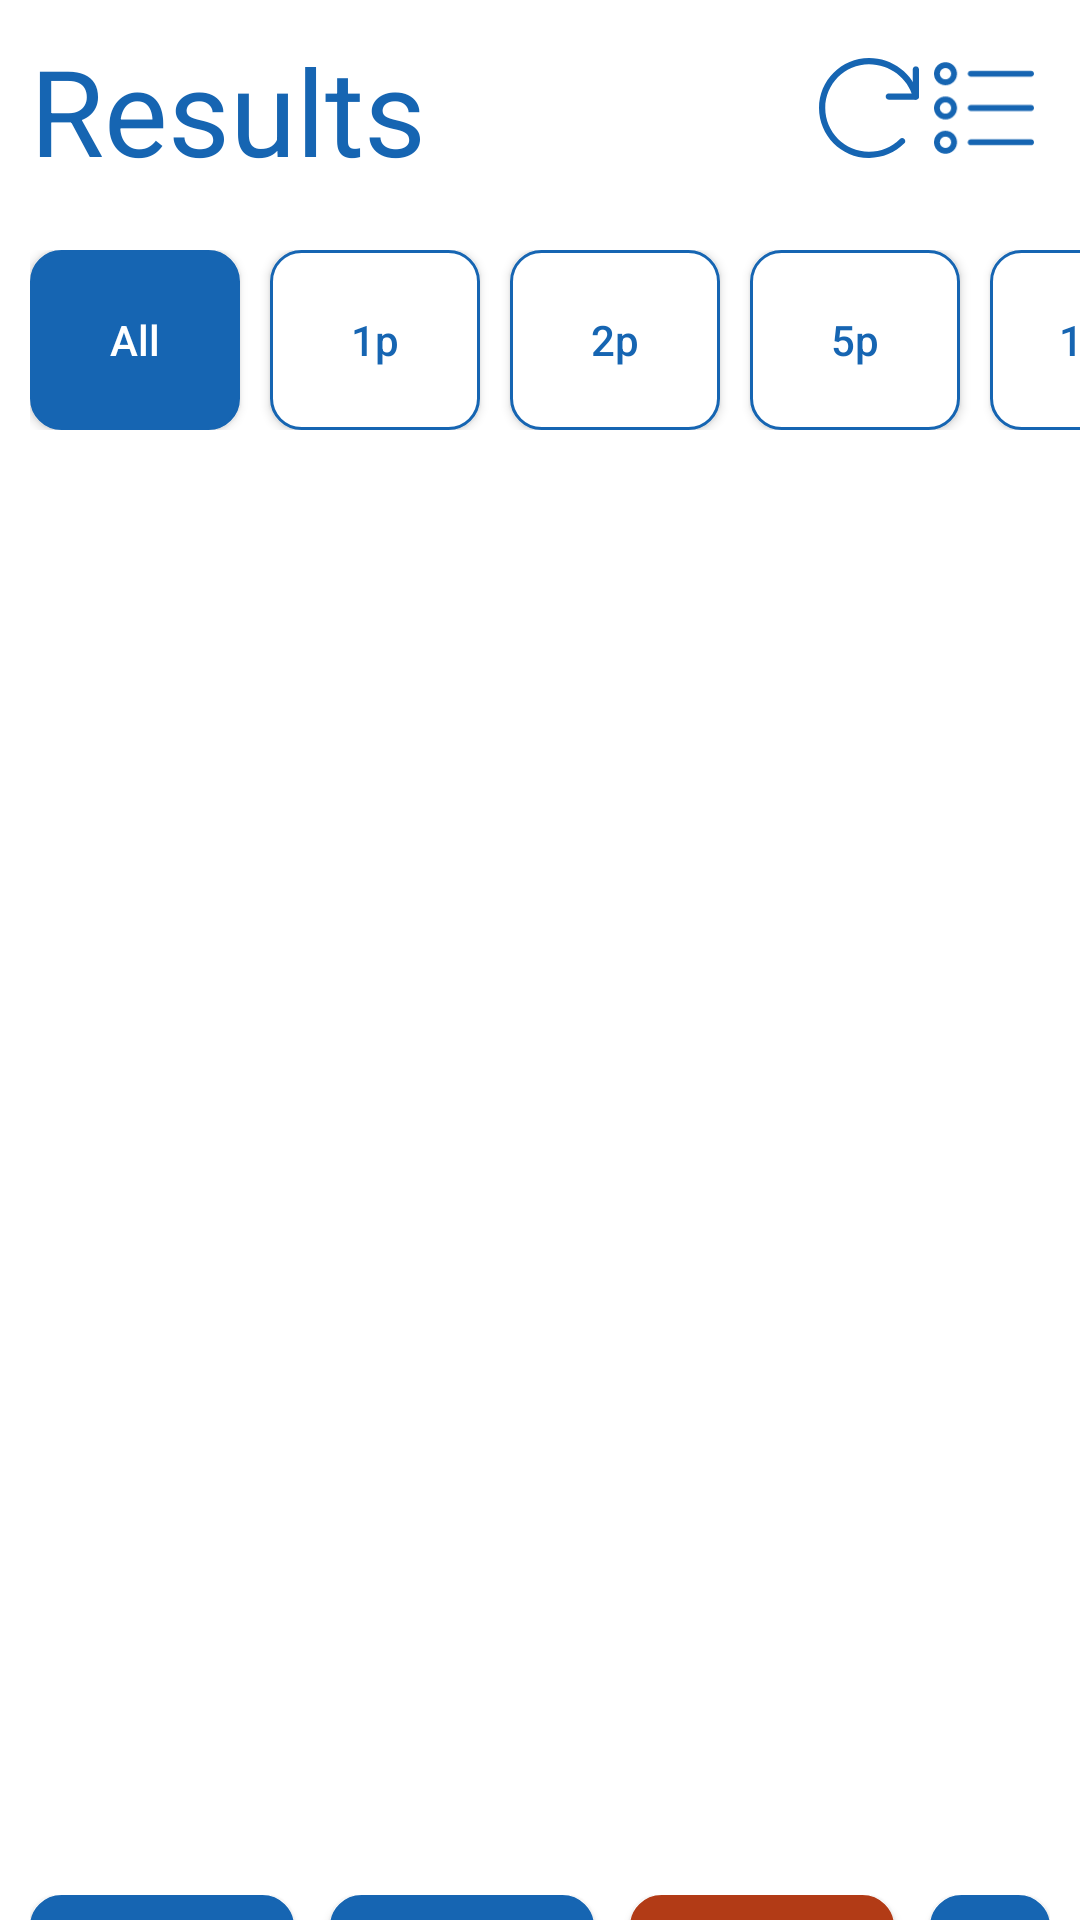

The Android layout XML behind this screen, and the referenced resources:
<!-- AndroidManifest.xml: application theme Theme.CoinsDetection -->
<!-- res/layout/activity_detection_results.xml -->
<?xml version="1.0" encoding="utf-8"?>
<androidx.constraintlayout.widget.ConstraintLayout xmlns:android="http://schemas.android.com/apk/res/android"
    xmlns:app="http://schemas.android.com/apk/res-auto"
    xmlns:tools="http://schemas.android.com/tools"
    android:layout_width="match_parent"
    android:layout_height="match_parent"
    android:orientation="vertical"
    tools:context=".DetectionResults">

    <LinearLayout
        android:id="@+id/resultsHeader"
        android:layout_width="match_parent"
        android:layout_height="wrap_content"
        android:layout_weight="1"
        android:orientation="horizontal"
        app:layout_constraintLeft_toLeftOf="parent"
        app:layout_constraintRight_toRightOf="parent"
        app:layout_constraintTop_toTopOf="parent"
        android:layout_margin="10dp">

        <TextView
            android:id="@+id/stage_summary"
            android:layout_width="wrap_content"
            android:layout_height="wrap_content"
            android:text="@string/results_text"
            android:layout_weight="0.5"
            android:layout_marginEnd="10dp"
            android:textColor="@color/custom_blue"
            android:textSize="40sp"></TextView>

        <ImageButton
            android:onClick="goHome"
            android:id="@+id/homeBtn"
            android:layout_width="0dp"
            android:layout_height="40dp"
            android:layout_weight="0.20"
            android:src="@drawable/home"
            android:scaleType="fitCenter"
            android:background="@null"
            android:tint="@color/custom_blue"
            android:layout_marginTop="6dp"
            android:layout_marginEnd="5dp"
            android:contentDescription="Home"/>

        <ImageButton
            android:onClick="redo"
            android:id="@+id/repeatBtn"
            android:layout_width="0dp"
            android:layout_height="40dp"
            android:layout_weight="0.20"
            android:src="@drawable/redo__1_"
            android:scaleType="fitCenter"
            android:background="@null"
            android:tint="@color/custom_blue"
            android:layout_marginTop="6dp"
            android:layout_marginEnd="5dp"
            android:contentDescription="Confidence"/>

        <ImageButton
            android:onClick="openResultsOverlay"
            android:id="@+id/confidenceBtn"
            android:layout_width="0dp"
            android:layout_height="40dp"
            android:layout_weight="0.20"
            android:src="@drawable/options_list"
            android:scaleType="fitCenter"
            android:background="@null"
            android:tint="@color/custom_blue"
            android:layout_marginTop="6dp"
            android:layout_marginEnd="5dp"
            android:contentDescription="Confidence"/>

    </LinearLayout>

    <HorizontalScrollView
        android:id="@+id/buttonsHv"
        android:layout_width="match_parent"
        android:layout_height="60dp"
        app:layout_constraintTop_toBottomOf="@id/resultsHeader"
        app:layout_constraintLeft_toLeftOf="parent"
        app:layout_constraintRight_toRightOf="parent"
        android:layout_marginLeft="10dp"
        android:layout_marginTop="20dp"
        android:scrollbars="none"
        >
        <LinearLayout
            android:orientation="horizontal"
            android:layout_width="match_parent"
            android:layout_height="match_parent">

            <androidx.appcompat.widget.AppCompatButton
                android:id="@+id/all"
                android:onClick="performDetection"
                android:layout_width="70dp"
                android:layout_height="match_parent"
                android:layout_marginEnd="10dp"
                android:background="@drawable/selected_option_border"
                android:textColor="@color/white"
                android:text="@string/all" />
            <androidx.appcompat.widget.AppCompatButton
                android:id="@+id/onePenny"
                android:onClick="performDetection"
                android:layout_width="70dp"
                android:layout_height="match_parent"
                android:layout_marginEnd="10dp"
                android:background="@drawable/default_option_border"
                android:textColor="@color/custom_blue"
                android:text="@string/__1p" />
            <androidx.appcompat.widget.AppCompatButton
                android:id="@+id/twoPence"
                android:onClick="performDetection"
                android:layout_width="70dp"
                android:layout_height="match_parent"
                android:layout_marginEnd="10dp"
                android:background="@drawable/default_option_border"
                android:textColor="@color/custom_blue"
                android:text="@string/__2p" />
            <androidx.appcompat.widget.AppCompatButton
                android:id="@+id/fivePence"
                android:onClick="performDetection"
                android:layout_width="70dp"
                android:layout_height="match_parent"
                android:layout_marginEnd="10dp"
                android:background="@drawable/default_option_border"
                android:textColor="@color/custom_blue"
                android:text="@string/_5p" />
            <androidx.appcompat.widget.AppCompatButton
                android:id="@+id/tenPence"
                android:onClick="performDetection"
                android:layout_width="70dp"
                android:layout_height="match_parent"
                android:layout_marginEnd="10dp"
                android:background="@drawable/default_option_border"
                android:textColor="@color/custom_blue"
                android:text="@string/_10p" />
            <androidx.appcompat.widget.AppCompatButton
                android:id="@+id/twentyPence"
                android:onClick="performDetection"
                android:layout_width="70dp"
                android:layout_height="match_parent"
                android:layout_marginEnd="10dp"
                android:background="@drawable/default_option_border"
                android:textColor="@color/custom_blue"
                android:text="@string/_20p" />
            <androidx.appcompat.widget.AppCompatButton
                android:id="@+id/fiftyPence"
                android:onClick="performDetection"
                android:layout_width="70dp"
                android:layout_height="match_parent"
                android:layout_marginEnd="10dp"
                android:background="@drawable/default_option_border"
                android:textColor="@color/custom_blue"
                android:text="@string/_50p" />
            <androidx.appcompat.widget.AppCompatButton
                android:id="@+id/onePound"
                android:onClick="performDetection"
                android:layout_width="70dp"
                android:layout_height="match_parent"
                android:layout_marginEnd="10dp"
                android:background="@drawable/default_option_border"
                android:textColor="@color/custom_blue"
                android:text="@string/_1P" />
            <androidx.appcompat.widget.AppCompatButton
                android:id="@+id/twoPound"
                android:onClick="performDetection"
                android:layout_width="70dp"
                android:layout_height="match_parent"
                android:background="@drawable/default_option_border"
                android:textColor="@color/custom_blue"
                android:layout_marginEnd="10dp"
                android:text="@string/_2P" />
        </LinearLayout>

    </HorizontalScrollView>

    <ImageView
        android:id="@+id/resultsImage"
        android:layout_width="match_parent"
        android:layout_height="500dp"
        android:layout_marginTop="20dp"
        android:layout_marginBottom="20dp"
        app:layout_constraintBottom_toTopOf="@id/actionsBtn"
        app:layout_constraintHorizontal_bias="0.0"
        app:layout_constraintLeft_toLeftOf="parent"
        app:layout_constraintRight_toRightOf="parent"
        app:layout_constraintTop_toBottomOf="@id/buttonsHv"></ImageView>

    <LinearLayout
        android:id="@+id/actionsBtn"
        android:layout_width="match_parent"
        android:layout_height="60dp"
        android:orientation="horizontal"
        app:layout_constraintLeft_toLeftOf="parent"
        app:layout_constraintRight_toRightOf="parent"
        app:layout_constraintBottom_toBottomOf="parent"
        android:layout_margin="10dp"
        android:layout_marginBottom="10dp"
        app:layout_constraintTop_toBottomOf="@id/resultsImage">

        <androidx.appcompat.widget.AppCompatButton
            android:layout_width="wrap_content"
            android:layout_height="match_parent"
            android:layout_marginEnd="12dp"
            android:background="@drawable/selected_option_border"
            android:textColor="@color/white"
            android:text="Results" />

        <androidx.appcompat.widget.AppCompatButton
            android:layout_width="wrap_content"
            android:layout_height="match_parent"
            android:layout_marginEnd="12dp"
            android:background="@drawable/selected_option_border"
            android:text="Add Box"
            android:textColor="@color/white" />

        <androidx.appcompat.widget.AppCompatButton
            android:layout_width="wrap_content"
            android:layout_height="match_parent"
            android:layout_marginEnd="12dp"
            android:background="@drawable/delete_box_border"
            android:text="Remove Box"
            android:textColor="@color/white" />

        <androidx.appcompat.widget.AppCompatButton
            android:layout_width="wrap_content"
            android:layout_height="match_parent"
            android:background="@drawable/selected_option_border"
            android:textColor="@color/white"
            android:text="Save Image" />

    </LinearLayout>

</androidx.constraintlayout.widget.ConstraintLayout>
<!-- resources referenced by this layout -->
<resources>
  <color name="custom_blue">#1665B2</color>
  <color name="white">#FFFFFFFF</color>
  <!-- drawable default_option_border (drawable) -->
  <?xml version="1.0" encoding="utf-8"?>
  <shape xmlns:android="http://schemas.android.com/apk/res/android"
      android:shape="rectangle">
      <stroke
          android:width="1dp"
          android:color="@color/custom_blue"/>
      <solid android:color="@android:color/white"/>
      <corners android:radius="10dp"/>
  </shape>
  <!-- drawable delete_box_border (drawable) -->
  <?xml version="1.0" encoding="utf-8"?>
  <shape xmlns:android="http://schemas.android.com/apk/res/android"
      android:shape="rectangle">
      <stroke
          android:width="1dp"
          android:color="#B23B16"/>
      <solid android:color="#B23B16"/>
      <corners android:radius="10dp"/>
  </shape>
  <!-- drawable options_list: vector/xml drawable (drawable, 2114 chars, omitted) -->
  <!-- drawable redo__1_ (drawable) -->
  <vector xmlns:android="http://schemas.android.com/apk/res/android"
      android:width="512dp"
      android:height="512dp"
      android:viewportWidth="512.02045"
      android:viewportHeight="512">
    <path
        android:fillColor="#FF000000"
        android:pathData="m496,213.344h-138.668c-8.832,0 -16,-7.168 -16,-16s7.168,-16 16,-16h122.668v-122.668c0,-8.832 7.168,-16 16,-16s16,7.168 16,16v138.668c0,8.832 -7.168,16 -16,16zM496,213.344"/>
    <path
        android:fillColor="#FF000000"
        android:pathData="m256,512.012c-141.164,0 -256,-114.84 -256,-256 0,-141.164 114.836,-256 256,-256 120.383,0 227.84,81.363 255.551,193.492 2.113,8.574 -3.113,17.258 -11.711,19.371 -8.574,2.109 -17.258,-3.117 -19.371,-11.711 -24.211,-98.008 -118.613,-169.152 -224.469,-169.152 -123.52,0 -224,100.477 -224,224 0,123.52 100.48,224 224,224 59.82,0 116.031,-23.32 158.355,-65.645 6.254,-6.25 16.387,-6.25 22.637,0s6.25,16.383 0,22.637c-48.363,48.359 -112.641,75.008 -180.992,75.008zM256,512.012"/>
  </vector>
  <!-- drawable selected_option_border (drawable) -->
  <?xml version="1.0" encoding="utf-8"?>
  <shape xmlns:android="http://schemas.android.com/apk/res/android"
      android:shape="rectangle">
      <stroke
          android:width="1dp"
          android:color="@color/custom_blue"/>
      <solid android:color="@color/custom_blue"/>
      <corners android:radius="10dp"/>
  </shape>
  <string name="_10p">10p</string>
  <string name="_1P">1P</string>
  <string name="_20p">20p</string>
  <string name="_2P">2P</string>
  <string name="_50p">50p</string>
  <string name="_5p">5p</string>
  <string name="__1p">1p</string>
  <string name="__2p">2p</string>
  <string name="all">All</string>
  <string name="results_text">Results</string>
  <style name="Theme.CoinsDetection" parent="Theme.MaterialComponents.DayNight.DarkActionBar">
          
          <item name="colorPrimary">@color/purple_500</item>
          <item name="colorPrimaryVariant">@color/purple_700</item>
          <item name="colorOnPrimary">@color/white</item>
          
          <item name="colorSecondary">@color/teal_200</item>
          <item name="colorSecondaryVariant">@color/teal_700</item>
          <item name="colorOnSecondary">@color/black</item>
          <item name="android:windowNoTitle">true</item>
          <item name="windowNoTitle">true</item>
          
          <item name="android:statusBarColor" tools:targetApi="l">?attr/colorPrimaryVariant</item>
  
              <item name="android:textAllCaps">false</item>
  
          
      </style>
  <color name="purple_500">#FF6200EE</color>
  <color name="purple_700">#FF3700B3</color>
  <color name="teal_200">#FF03DAC5</color>
  <color name="teal_700">#FF018786</color>
  <color name="black">#FF000000</color>
</resources>
